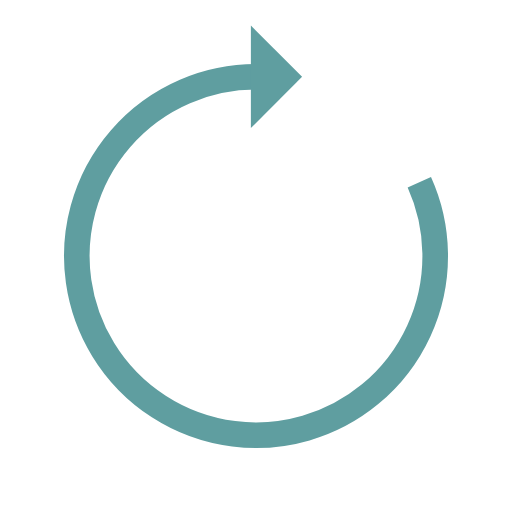
t = 0.00 s
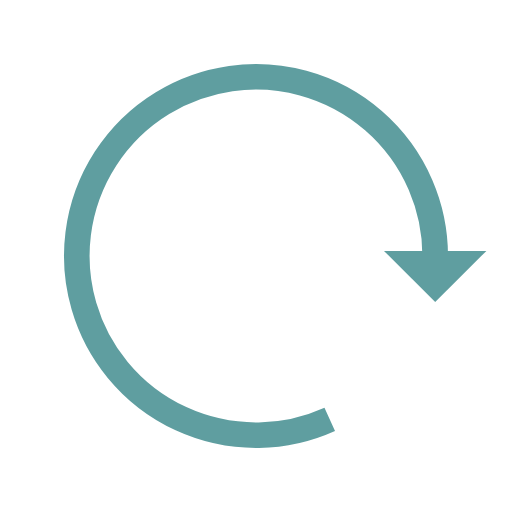
t = 0.25 s
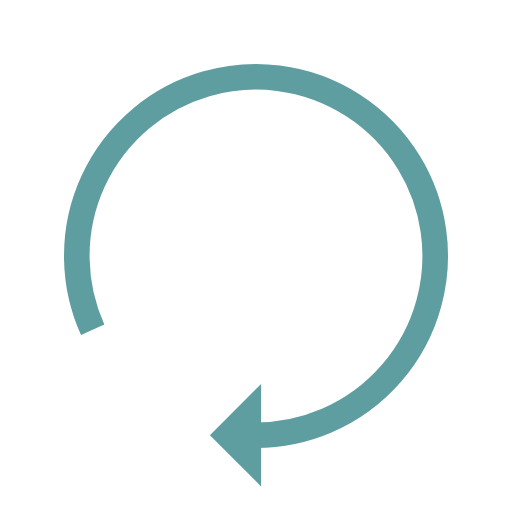
t = 0.50 s
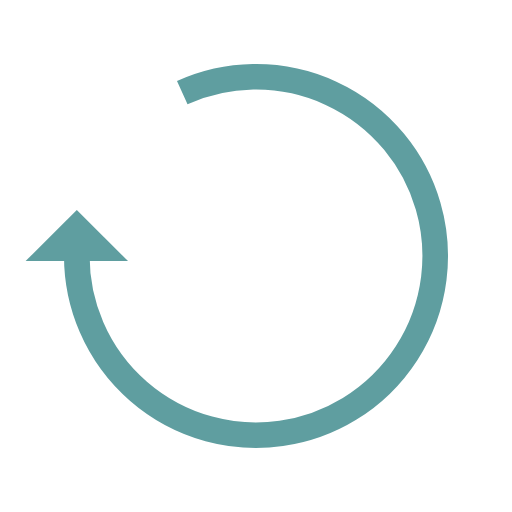
t = 0.75 s

The animated SVG that drew these frames (rendered in a browser with its animation timeline set to each time). Animation: 1 SMIL element (animateTransform=1); one cycle of 1.00 s, repeats indefinitely.

<?xml version="1.0" encoding="utf-8"?>
<svg xmlns="http://www.w3.org/2000/svg" xmlns:xlink="http://www.w3.org/1999/xlink" style="margin: auto; background: none; display: block; shape-rendering: auto;" width="137px" height="137px" viewBox="0 0 100 100" preserveAspectRatio="xMidYMid">
<g>
  <path d="M50 15A35 35 0 1 0 81.89911468224058 35.59699744882119" fill="none" stroke="#5f9ea0" stroke-width="5"></path>
  <path d="M49 5L49 25L59 15L49 5" fill="#5f9ea0"></path>
  <animateTransform attributeName="transform" type="rotate" repeatCount="indefinite" dur="1s" values="0 50 50;360 50 50" keyTimes="0;1"></animateTransform>
</g>
<!-- [ldio] generated by https://loading.io/ --></svg>